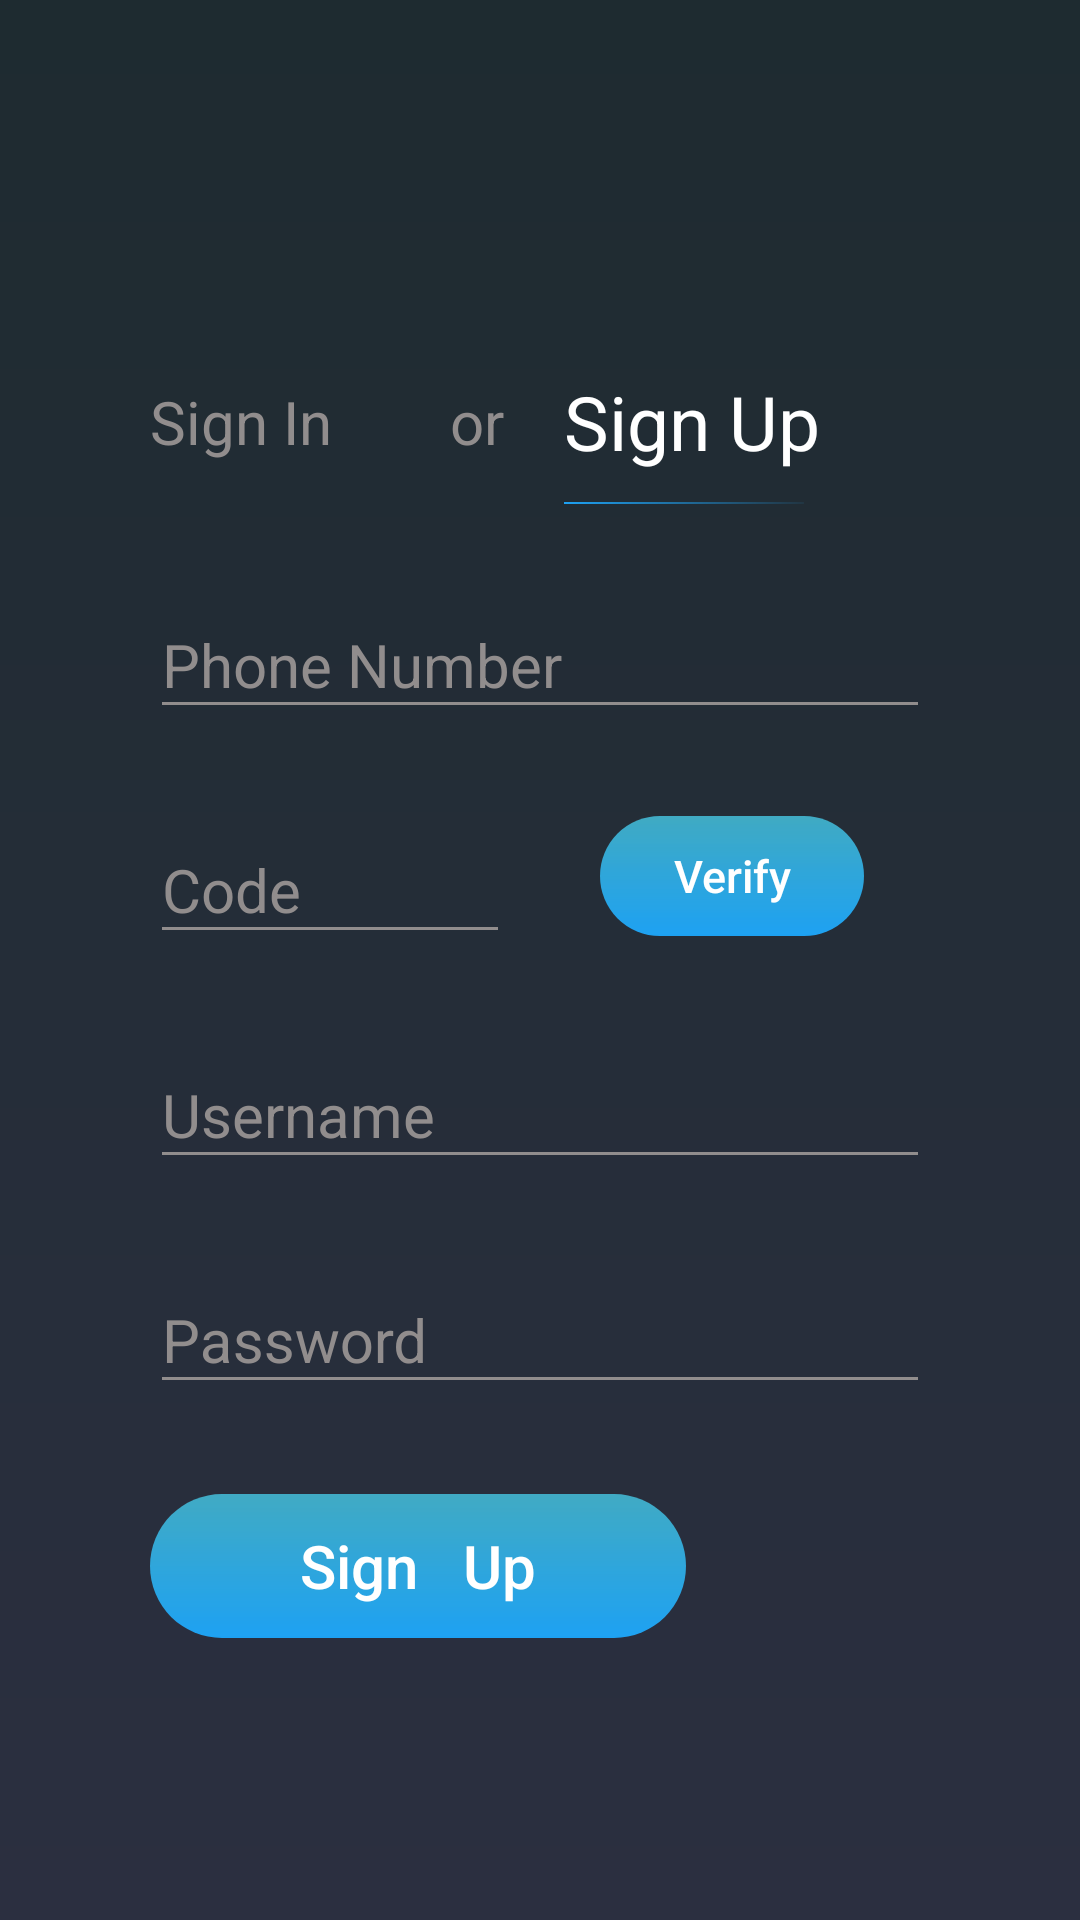

Reconstruct the res/layout file that produces this screen, plus the resources it refers to.
<!-- AndroidManifest.xml: application theme AppTheme -->
<!-- res/layout/fragment_signup.xml -->
<?xml version="1.0" encoding="utf-8"?>
<RelativeLayout xmlns:android="http://schemas.android.com/apk/res/android"
    android:layout_width="match_parent"
    android:layout_height="match_parent"
    xmlns:app="http://schemas.android.com/apk/res-auto"
    android:background="@drawable/sign_bg">

    <LinearLayout
        android:layout_width="wrap_content"
        android:layout_height="wrap_content"
        android:orientation="vertical"
        android:layout_centerVertical="true"
        android:layout_marginLeft="@dimen/text_padding"
        android:paddingTop="@dimen/large_margin">

        <LinearLayout
            android:layout_width="wrap_content"
            android:layout_height="wrap_content"
            android:orientation="horizontal"
            android:gravity="center">

            <LinearLayout
                android:layout_width="wrap_content"
                android:layout_height="wrap_content"
                android:orientation="vertical">

                <TextView
                    android:layout_width="wrap_content"
                    android:layout_height="wrap_content"
                    android:text="Sign In"
                    android:textSize="20sp"
                    android:textColor="@color/mainHint" />

                <TextView
                    android:layout_width="80dp"
                    android:layout_height="2px"
                    android:textSize="20sp"
                    android:textColor="@color/mainWhite"
                    android:layout_marginTop="@dimen/small_margin"/>

            </LinearLayout>

            <LinearLayout
                android:layout_width="wrap_content"
                android:layout_height="wrap_content"
                android:orientation="vertical"
                android:layout_marginLeft="@dimen/middle_margin">

                <TextView
                    android:layout_width="wrap_content"
                    android:layout_height="wrap_content"
                    android:text="or"
                    android:textSize="20sp"
                    android:textColor="#918d8d"/>

                <TextView
                    android:layout_width="wrap_content"
                    android:layout_height="2px"
                    android:textColor="@color/mainWhite"
                    android:layout_marginTop="@dimen/small_margin"/>

            </LinearLayout>

            <LinearLayout
                android:layout_width="wrap_content"
                android:layout_height="wrap_content"
                android:orientation="vertical"
                android:layout_marginLeft="@dimen/middle_margin">

                <TextView
                    android:layout_width="wrap_content"
                    android:layout_height="wrap_content"
                    android:text="Sign Up"
                    android:textSize="25sp"
                    android:textColor="@color/mainWhite"/>

                <TextView
                    android:layout_width="80dp"
                    android:layout_height="2px"
                    android:textSize="25sp"
                    android:background="@drawable/line"
                    android:textColor="@color/mainWhite"
                    android:layout_marginTop="@dimen/small_margin"/>

            </LinearLayout>

        </LinearLayout>

        <android.support.design.widget.TextInputLayout
            android:layout_width="wrap_content"
            android:layout_height="wrap_content"
            android:layout_marginTop="@dimen/middle_margin"
            android:textColorHint="@color/mainHint"
            app:hintTextAppearance="@style/TextInputAppTheme">

            <EditText
                android:layout_width="260dp"
                android:layout_height="wrap_content"
                android:inputType="phone"
                android:hint="Phone Number"
                android:textColorHint="@color/mainHint"
                android:textSize="@dimen/medium_text"
                android:textColor="@color/mainBlue"
                android:singleLine="true"
                android:theme="@style/MyEditText"/>

        </android.support.design.widget.TextInputLayout>

        <LinearLayout
            android:layout_width="wrap_content"
            android:layout_height="wrap_content"
            android:orientation="horizontal">

            <android.support.design.widget.TextInputLayout
                android:layout_width="wrap_content"
                android:layout_height="wrap_content"
                android:layout_marginTop="@dimen/middle_margin"
                android:textColorHint="@color/mainHint"
                app:hintTextAppearance="@style/TextInputAppTheme">

                <EditText
                    android:layout_width="120dp"
                    android:layout_height="wrap_content"
                    android:inputType="phone"
                    android:hint="Code"
                    android:textColorHint="@color/mainHint"
                    android:textSize="@dimen/medium_text"
                    android:textColor="@color/mainBlue"
                    android:singleLine="true"
                    android:theme="@style/MyEditText"/>

            </android.support.design.widget.TextInputLayout>

            <Button
                android:layout_width="wrap_content"
                android:layout_height="40dp"
                android:layout_gravity="bottom"
                android:layout_marginLeft="@dimen/large_margin"
                android:background="@drawable/signin_bg_btn_chosen"
                android:layout_marginBottom="3dp"
                android:text="Verify"
                android:textAllCaps="false"
                android:textColor="@color/mainWhite"
                android:textSize="15sp" />


        </LinearLayout>

        <android.support.design.widget.TextInputLayout
            android:layout_width="wrap_content"
            android:layout_height="wrap_content"
            android:layout_marginTop="@dimen/middle_margin"
            android:textColorHint="@color/mainHint"
            app:hintTextAppearance="@style/TextInputAppTheme">

            <EditText
                android:layout_width="260dp"
                android:layout_height="wrap_content"
                android:inputType="text"
                android:hint="Username"
                android:textColorHint="@color/mainHint"
                android:textSize="@dimen/medium_text"
                android:textColor="@color/mainBlue"
                android:singleLine="true"
                android:theme="@style/MyEditText"/>

        </android.support.design.widget.TextInputLayout>

        <android.support.design.widget.TextInputLayout
            android:layout_width="wrap_content"
            android:layout_height="wrap_content"
            android:layout_marginTop="@dimen/middle_margin"
            android:textColorHint="@color/mainHint"
            app:hintTextAppearance="@style/TextInputAppTheme">

            <EditText
                android:layout_width="260dp"
                android:layout_height="wrap_content"
                android:inputType="textPassword"
                android:hint="Password"
                android:textColorHint="@color/mainHint"
                android:textSize="@dimen/medium_text"
                android:textColor="@color/mainBlue"
                android:singleLine="true"
                android:theme="@style/MyEditText"/>

        </android.support.design.widget.TextInputLayout>

        <Button
            android:layout_width="wrap_content"
            android:layout_height="wrap_content"
            android:layout_marginTop="@dimen/large_margin"
            android:gravity="center"
            android:background="@drawable/signin_bg_btn_chosen"
            android:text="Sign   Up"
            android:textSize="@dimen/medium_text"
            android:paddingLeft="@dimen/text_padding"
            android:paddingRight="@dimen/text_padding"
            android:textColor="@color/mainWhite"
            android:textAllCaps="false"/>

    </LinearLayout>

</RelativeLayout>
<!-- resources referenced by this layout -->
<resources>
  <color name="mainBlue">#1DA1F2</color>
  <color name="mainHint">#918d8d</color>
  <color name="mainWhite">#FFFFFF</color>
  <dimen name="large_margin">30dp</dimen>
  <dimen name="medium_text">20sp</dimen>
  <dimen name="middle_margin">20dp</dimen>
  <dimen name="small_margin">10dp</dimen>
  <dimen name="text_padding">50dp</dimen>
  <!-- drawable line (drawable) -->
  <?xml version="1.0" encoding="utf-8"?>
  <shape xmlns:android="http://schemas.android.com/apk/res/android">
  
      <size android:width="4px"/>
      <gradient android:startColor="@color/mainBlue"
          android:endColor="#131da1f2"/>
  
  </shape>
  <!-- drawable sign_bg (drawable) -->
  <?xml version="1.0" encoding="utf-8"?>
  <shape xmlns:android="http://schemas.android.com/apk/res/android">
  
      <gradient android:angle="90"
          android:startColor="#2b2f40"
          android:endColor="#1e2b30"/>
  </shape>
  <!-- drawable signin_bg_btn_chosen (drawable) -->
  <?xml version="1.0" encoding="utf-8"?>
  <shape xmlns:android="http://schemas.android.com/apk/res/android">
  
      <corners android:radius="@dimen/text_padding"/>
      <gradient android:angle="90"
          android:startColor="@color/mainBlue"
          android:endColor="#da44bfda"/>
  
  </shape>
  <style name="MyEditText" parent="Theme.AppCompat.Light">
          <item name="colorControlNormal">#918d8d</item>
          <item name="colorControlActivated">@color/mainBlue</item>
      </style>
  <style name="TextInputAppTheme" parent="Base.TextAppearance.AppCompat.Caption">
          <item name="android:textColor">@color/mainBlue</item>
      </style>
  <style name="AppTheme" parent="Theme.AppCompat.Light.NoActionBar">
          
          <item name="colorPrimary">@color/colorPrimary</item>
          <item name="colorPrimaryDark">@color/colorPrimaryDark</item>
          <item name="colorAccent">@color/colorAccent</item>
          <item name="android:windowIsTranslucent">true</item>
          <item name="android:windowNoTitle">true</item>
      </style>
  <color name="colorPrimary">#3F51B5</color>
  <color name="colorPrimaryDark">#303F9F</color>
  <color name="colorAccent">#FF4081</color>
</resources>
